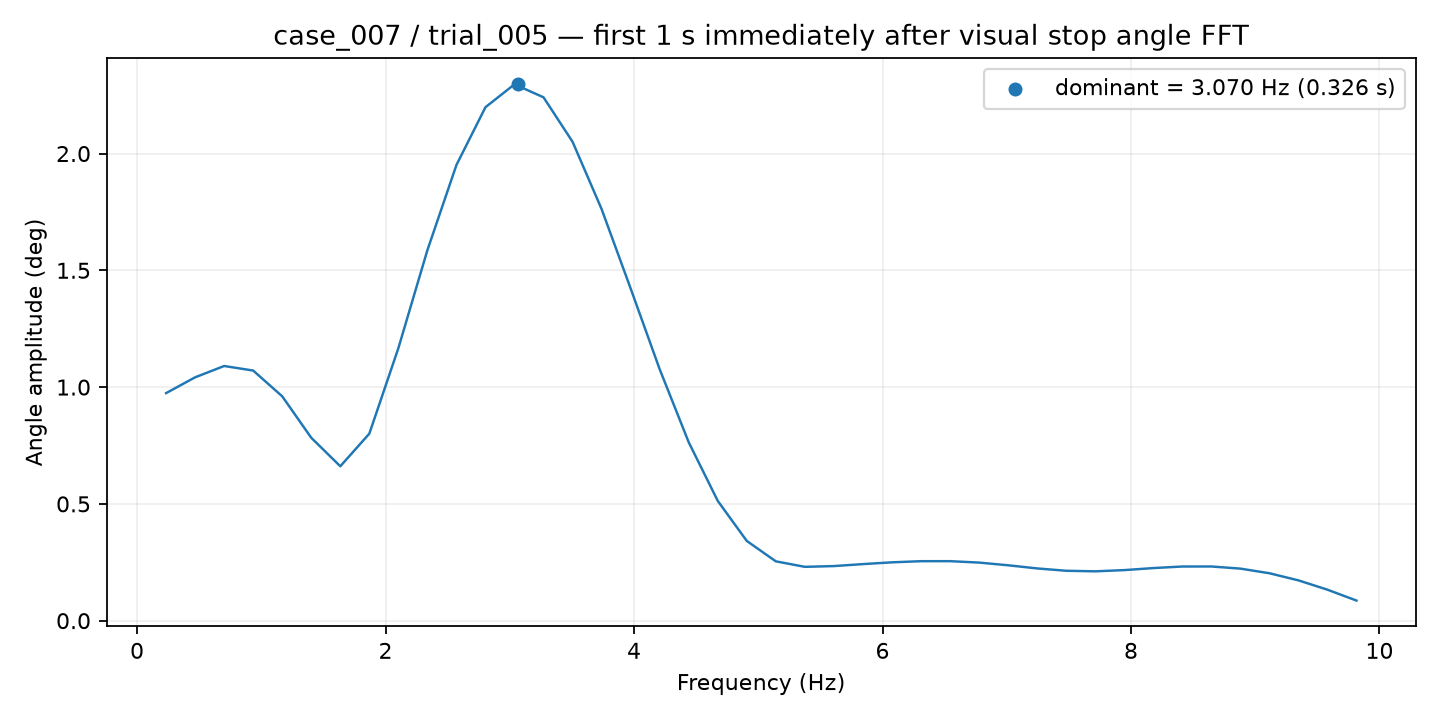

The table this chart was drawn from, first rows:
frequency_hz, amplitude_deg
0.2337, 0.9743
0.4674, 1.042
0.7011, 1.09
0.9348, 1.071
1.168, 0.9605
1.402, 0.783
1.636, 0.6611
1.87, 0.8007
2.103, 1.167
2.337, 1.586
2.571, 1.951
2.804, 2.198
3.038, 2.296
3.272, 2.241
3.505, 2.05
3.739, 1.762
3.973, 1.422
4.206, 1.077
4.44, 0.7639
4.674, 0.513
4.908, 0.3414
5.141, 0.254
5.375, 0.2305
5.609, 0.2337
5.842, 0.2422
6.076, 0.2498
6.31, 0.2546
6.543, 0.2547
6.777, 0.2487
7.011, 0.2372
7.244, 0.2237
7.478, 0.2137
7.712, 0.2112
7.945, 0.2165
8.179, 0.2252
8.413, 0.2318
8.647, 0.232
8.88, 0.2229
9.114, 0.2031
9.348, 0.1726
9.581, 0.1326
9.815, 0.08608
